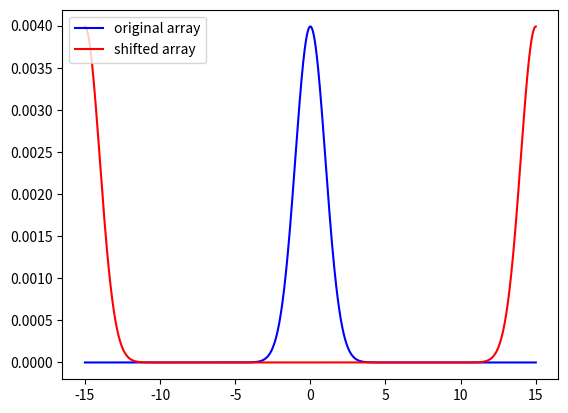

This chart was generated by the following Python code:
"""
PHYS-512 PS5
Q1
[redacted]
[redacted]
"""
import numpy as np
from matplotlib import pyplot as plt

def conv_shift(array, shift):
    f = array
    g = 0*x
    g[int(round(shift))] = 1
    f = f/f.sum()
    g = g/g.sum()
    h = np.fft.irfft(np.fft.rfft(f)*np.fft.rfft(g),len(f))
    return h

x=np.linspace(-15,15,3001)
f = np.exp(-0.5*(x-0)**2/1**2)
f = f/f.sum()
array = f
shift = len(array)/2
shifted_array = conv_shift(array, shift)

plt.clf()
plt.plot(x, array, "-b", label="original array")
plt.plot(x, shifted_array, "-r", label="shifted array")
plt.legend(loc="upper left")
plt.show()


        